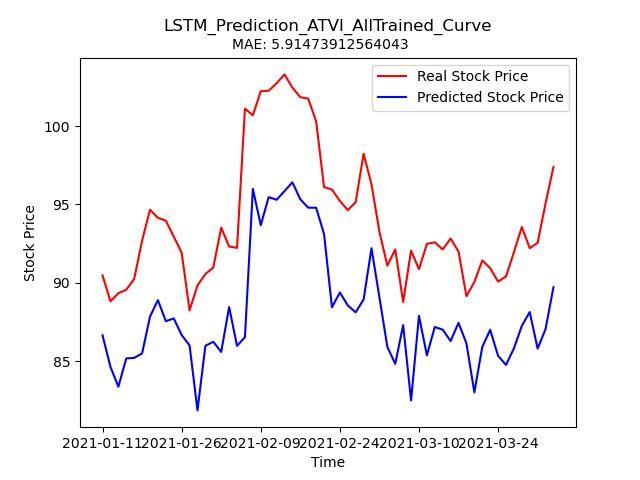

Data behind this chart, as committed beside it:
Stock, Date, Real_Price, Predicted_Price
ATVI, 2021-01-11, 90.47, 86.65
ATVI, 2021-01-12, 88.82, 84.63
ATVI, 2021-01-13, 89.34, 83.37
ATVI, 2021-01-14, 89.55, 85.17
ATVI, 2021-01-15, 90.25, 85.2
ATVI, 2021-01-19, 92.7, 85.49
ATVI, 2021-01-20, 94.66, 87.84
ATVI, 2021-01-21, 94.14, 88.89
ATVI, 2021-01-22, 93.97, 87.55
ATVI, 2021-01-25, 92.95, 87.72
ATVI, 2021-01-26, 91.93, 86.66
ATVI, 2021-01-27, 88.24, 86.01
ATVI, 2021-01-28, 89.83, 81.85
ATVI, 2021-01-29, 90.56, 85.98
ATVI, 2021-02-01, 90.98, 86.23
ATVI, 2021-02-02, 93.53, 85.58
ATVI, 2021-02-03, 92.32, 88.45
ATVI, 2021-02-04, 92.23, 85.97
ATVI, 2021-02-05, 101.1, 86.52
ATVI, 2021-02-08, 100.7, 95.99
ATVI, 2021-02-09, 102.2, 93.68
ATVI, 2021-02-10, 102.3, 95.47
ATVI, 2021-02-11, 102.7, 95.3
ATVI, 2021-02-12, 103.3, 95.85
ATVI, 2021-02-16, 102.5, 96.42
ATVI, 2021-02-17, 101.9, 95.33
ATVI, 2021-02-18, 101.8, 94.8
ATVI, 2021-02-19, 100.3, 94.79
ATVI, 2021-02-22, 96.11, 93.11
ATVI, 2021-02-23, 95.95, 88.44
ATVI, 2021-02-24, 95.23, 89.38
ATVI, 2021-02-25, 94.64, 88.56
ATVI, 2021-02-26, 95.15, 88.12
ATVI, 2021-03-01, 98.24, 88.94
ATVI, 2021-03-02, 96.28, 92.21
ATVI, 2021-03-03, 93.26, 89.07
ATVI, 2021-03-04, 91.1, 85.91
ATVI, 2021-03-05, 92.13, 84.82
ATVI, 2021-03-08, 88.78, 87.3
ATVI, 2021-03-09, 92.05, 82.49
ATVI, 2021-03-10, 90.87, 87.89
ATVI, 2021-03-11, 92.49, 85.37
ATVI, 2021-03-12, 92.58, 87.18
ATVI, 2021-03-15, 92.13, 87
ATVI, 2021-03-16, 92.83, 86.28
ATVI, 2021-03-17, 91.99, 87.45
ATVI, 2021-03-18, 89.15, 86.13
ATVI, 2021-03-19, 90.05, 83
ATVI, 2021-03-22, 91.43, 85.9
ATVI, 2021-03-23, 90.94, 87
ATVI, 2021-03-24, 90.07, 85.34
ATVI, 2021-03-25, 90.41, 84.75
ATVI, 2021-03-26, 91.95, 85.81
ATVI, 2021-03-29, 93.57, 87.25
ATVI, 2021-03-30, 92.21, 88.13
ATVI, 2021-03-31, 92.55, 85.8
ATVI, 2021-04-01, 95.08, 87.05
ATVI, 2021-04-05, 97.4, 89.72
